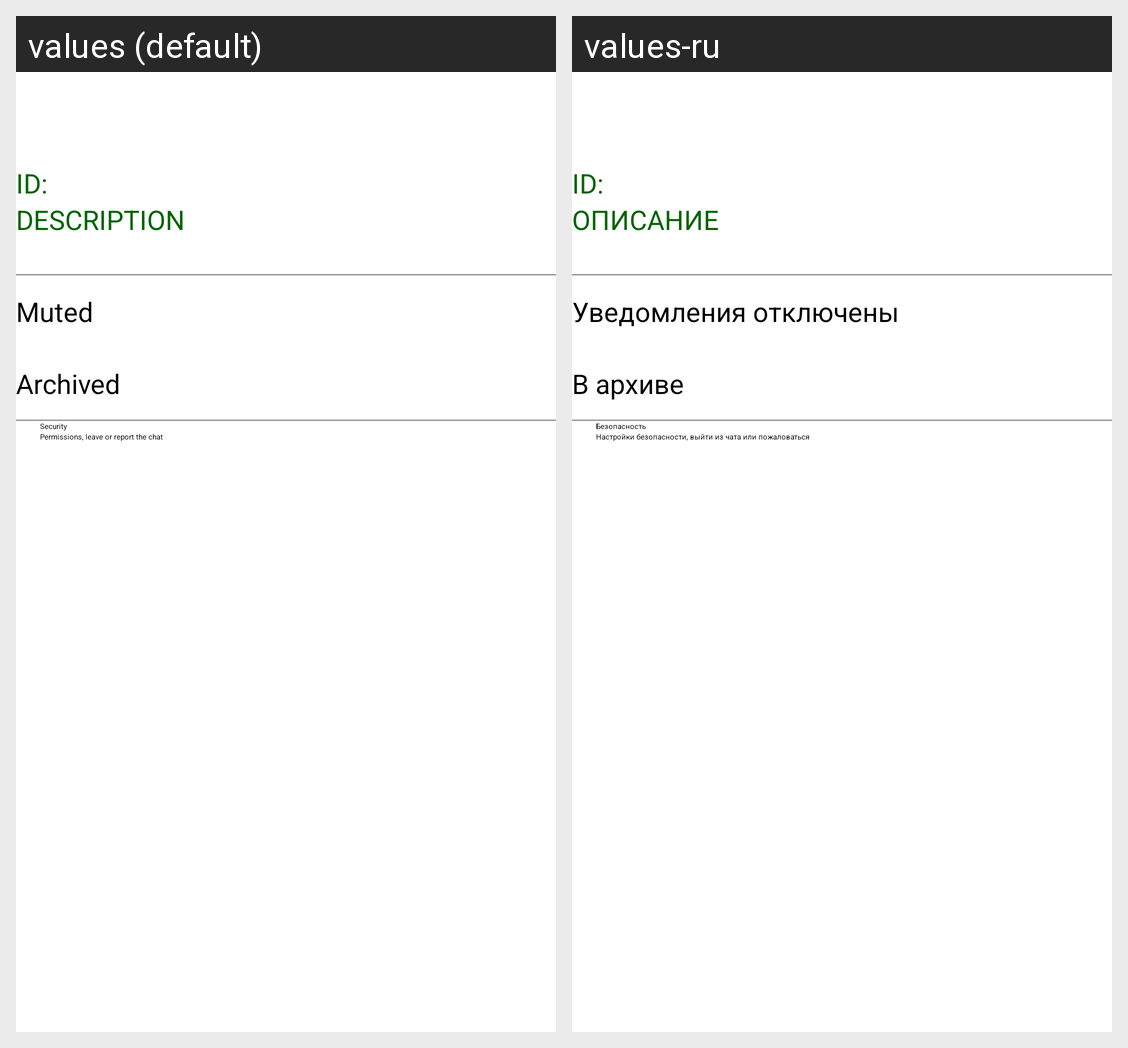

Translations of the strings shown on this Android screen, per locale in the grid:
Android screen res/layout/fragment_topic_info.xml rendered under 2 locales, left to right: values (default), values-ru. Device: Nexus 5 (rendered at 1080×1920; each locale shown at half size, 540×960, under a caption strip naming it); theme Theme.App.Starting.
Strings drawn on this screen, with the default value and each locale's value (text and hints the layout hard-codes, and strings that could not be matched under every locale, appear in the picture but are not listed):

id
  values: ID:
  values-ru: ID:

description
  values: Description
  values-ru: Описание

topic_muted
  values: Muted
  values-ru: Уведомления отключены

topic_archived
  values: Archived
  values-ru: В архиве

security
  values: Security
  values-ru: Безопасность

group_security_explained
  values: Permissions, leave or report the chat
  values-ru: Настройки безопасности, выйти из чата или пожаловаться
